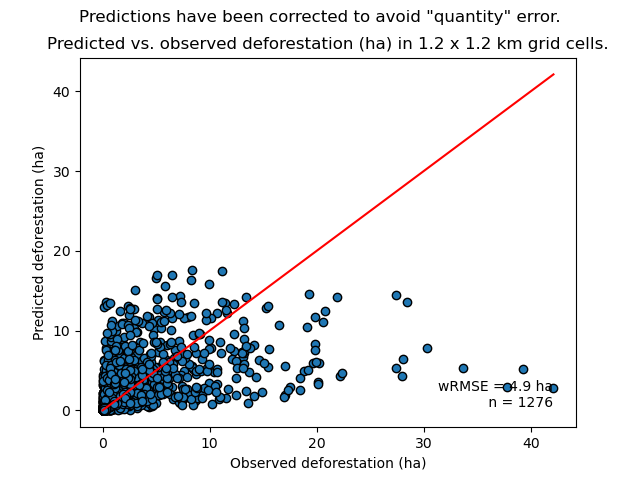

Values plotted in this chart, from the file beside it:
cell, nfor_obs, ndefor_obs, ndefor_pred, nfor_obs_ha, ndefor_obs_ha, ndefor_pred_ha
433, 64, 4, 12.81, 5.76, 0.36, 1.153
434, 31, 12, 8.676, 2.79, 1.08, 0.7808
512, 21, 0, 4.431, 1.89, 0.0, 0.3988
513, 427, 7, 97.61, 38.43, 0.63, 8.785
514, 107, 6, 32.78, 9.63, 0.54, 2.95
515, 87, 6, 24.88, 7.83, 0.54, 2.239
516, 9, 7, 2.786, 0.81, 0.63, 0.2508
591, 77, 3, 26.21, 6.93, 0.27, 2.359
592, 88, 6, 26.5, 7.92, 0.54, 2.385
593, 82, 0, 23.65, 7.38, 0.0, 2.129
595, 106, 4, 33.16, 9.54, 0.36, 2.984
596, 93, 3, 32.06, 8.37, 0.27, 2.885
597, 1, 0, 0.3483, 0.09, 0.0, 0.03134
670, 18, 4, 6.269, 1.62, 0.36, 0.5642
671, 16, 7, 5.24, 1.44, 0.63, 0.4716
673, 2, 1, 0.6965, 0.18, 0.09, 0.06269
675, 8, 5, 2.786, 0.72, 0.45, 0.2507
676, 202, 2, 70.35, 18.18, 0.18, 6.331
677, 413, 2, 143.8, 37.17, 0.18, 12.94
678, 36, 0, 12.15, 3.24, 0.0, 1.094
749, 13, 4, 4.527, 1.17, 0.36, 0.4075
750, 6, 1, 2.09, 0.54, 0.09, 0.1881
751, 7, 4, 2.438, 0.63, 0.36, 0.2194
753, 38, 20, 13.23, 3.42, 1.8, 1.191
754, 47, 2, 16.37, 4.23, 0.18, 1.473
755, 33, 0, 11.49, 2.97, 0.0, 1.034
756, 3, 1, 1.045, 0.27, 0.09, 0.09403
757, 67, 19, 23.33, 6.03, 1.71, 2.1
758, 48, 3, 15.11, 4.32, 0.27, 1.36
759, 20, 1, 5.859, 1.8, 0.09, 0.5273
828, 115, 22, 40.05, 10.35, 1.98, 3.604
829, 23, 12, 8.01, 2.07, 1.08, 0.7209
830, 5, 4, 1.741, 0.45, 0.36, 0.1567
831, 6, 5, 2.09, 0.54, 0.45, 0.1881
832, 4, 1, 1.393, 0.36, 0.09, 0.1254
833, 135, 25, 47.01, 12.15, 2.25, 4.231
834, 37, 2, 12.89, 3.33, 0.18, 1.16
835, 21, 2, 7.313, 1.89, 0.18, 0.6582
837, 1, 0, 0.3483, 0.09, 0.0, 0.03134
838, 1, 1, 0.293, 0.09, 0.09, 0.02637
839, 21, 0, 6.313, 1.89, 0.0, 0.5681
907, 56, 3, 19.5, 5.04, 0.27, 1.755
908, 208, 33, 72.44, 18.72, 2.97, 6.519
909, 1, 1, 0.3483, 0.09, 0.09, 0.03134
910, 77, 2, 26.82, 6.93, 0.18, 2.413
911, 320, 14, 111.1, 28.8, 1.26, 9.998
912, 149, 43, 51.89, 13.41, 3.87, 4.67
913, 53, 9, 18.46, 4.77, 0.81, 1.661
914, 184, 9, 64.08, 16.56, 0.81, 5.767
919, 150, 0, 18.24, 13.5, 0.0, 1.641
987, 172, 11, 59.55, 15.48, 0.99, 5.36
988, 419, 26, 145.9, 37.71, 2.34, 13.13
989, 116, 15, 40.4, 10.44, 1.35, 3.636
990, 344, 15, 118.1, 30.96, 1.35, 10.63
991, 146, 0, 49.9, 13.14, 0.0, 4.491
992, 127, 6, 40.36, 11.43, 0.54, 3.632
993, 162, 23, 56.42, 14.58, 2.07, 5.078
994, 10, 0, 3.483, 0.9, 0.0, 0.3134
999, 66, 1, 4.41, 5.94, 0.09, 0.3969
1000, 4, 1, 0.2528, 0.36, 0.09, 0.02275
... 1,216 more rows
